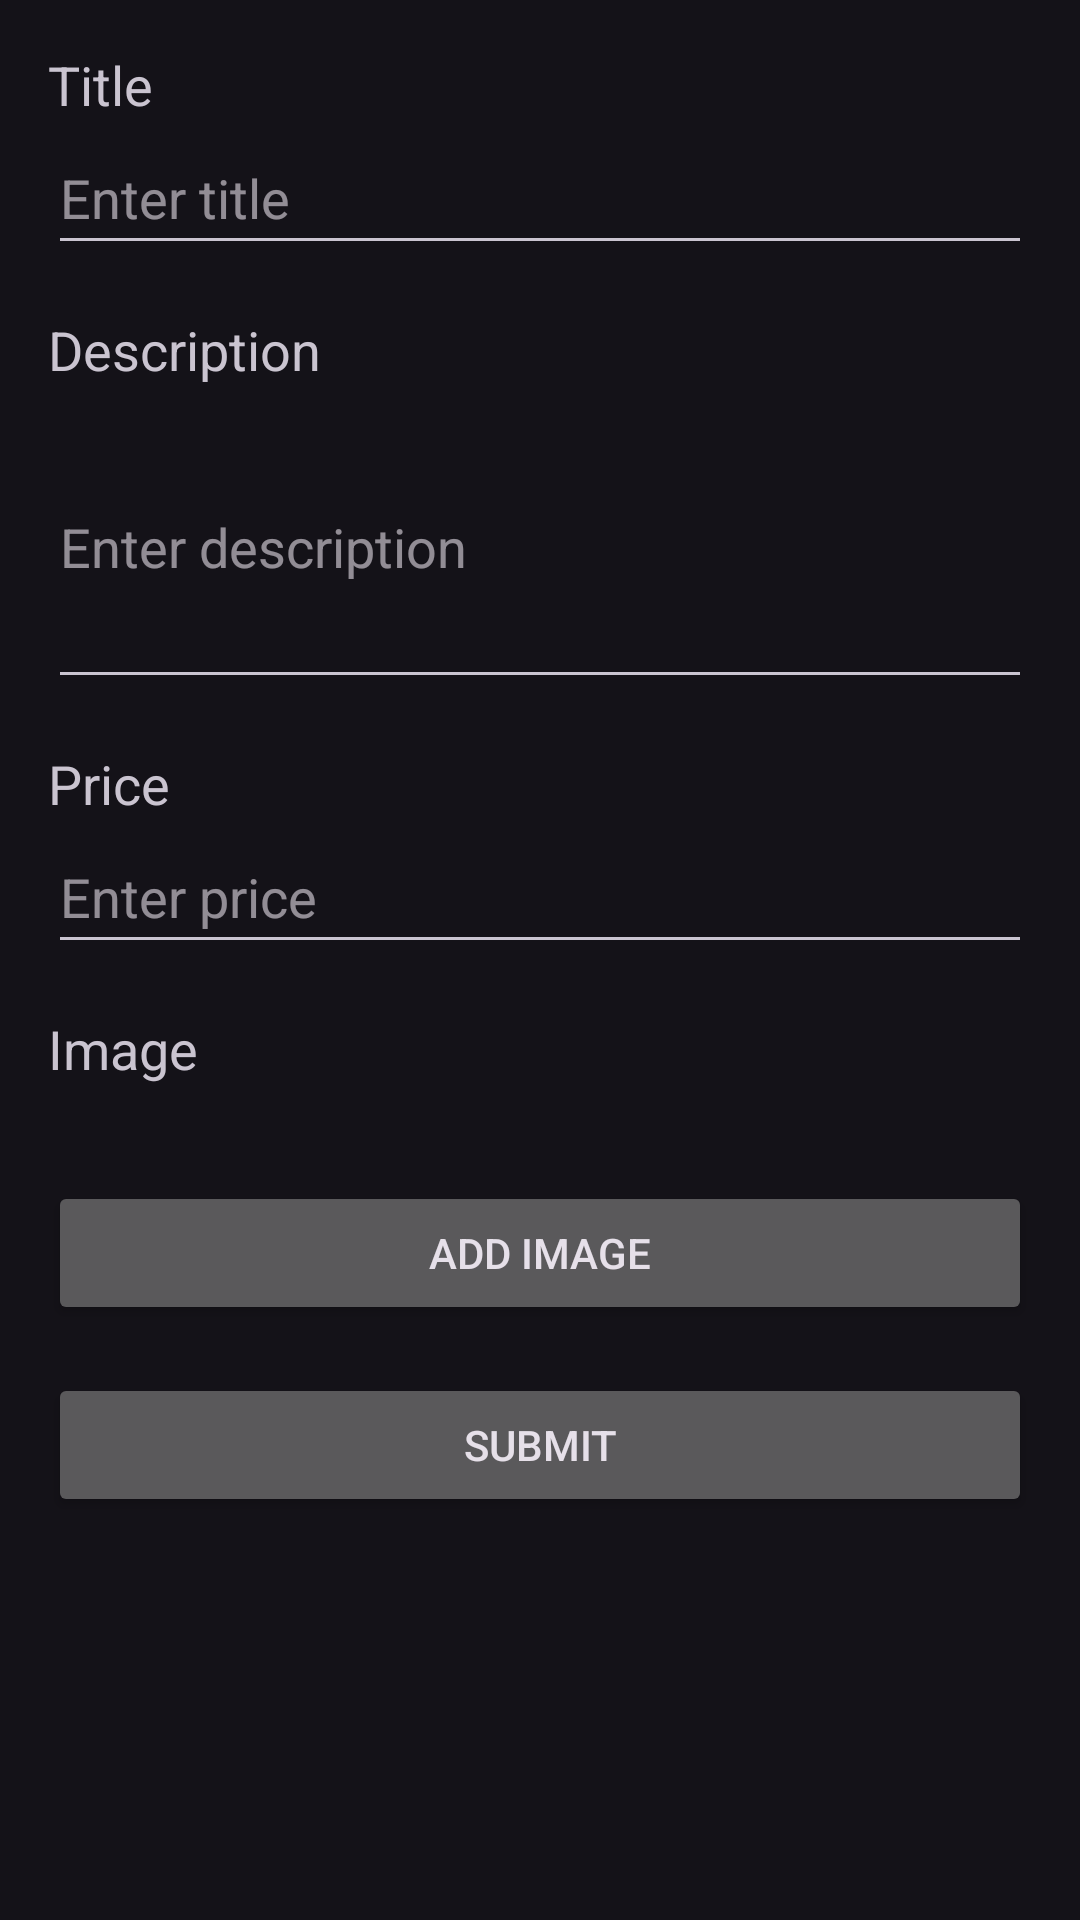

Produce the Android XML layout that renders to this screen, including the resource entries it uses.
<!-- AndroidManifest.xml: application theme Theme.Material3.Dark -->
<!-- res/layout/activity_post.xml -->
<?xml version="1.0" encoding="utf-8"?>
<RelativeLayout xmlns:android="http://schemas.android.com/apk/res/android"
    xmlns:tools="http://schemas.android.com/tools"
    android:id="@+id/layout_post_activity"
    android:layout_width="match_parent"
    android:layout_height="match_parent"
    tools:context=".Post">

    <ScrollView
        android:layout_width="match_parent"
        android:layout_height="wrap_content">

        <LinearLayout
            android:layout_width="match_parent"
            android:layout_height="wrap_content"
            android:orientation="vertical"
            android:padding="16dp">

            <TextView
                android:id="@+id/textViewTitle"
                android:layout_width="match_parent"
                android:layout_height="wrap_content"
                android:text="Title"
                android:textAppearance="?android:attr/textAppearanceMedium" />

            <EditText
                android:id="@+id/editTextTitle"
                android:layout_width="match_parent"
                android:layout_height="wrap_content"
                android:hint="Enter title"
                android:inputType="textCapWords"
                android:minHeight="48dp" />

            <TextView
                android:id="@+id/textViewDescription"
                android:layout_width="match_parent"
                android:layout_height="wrap_content"
                android:layout_marginTop="16dp"
                android:text="Description"
                android:textAppearance="?android:attr/textAppearanceMedium" />

            <EditText
                android:id="@+id/editTextDescription"
                android:layout_width="match_parent"
                android:layout_height="wrap_content"
                android:hint="Enter description"
                android:inputType="textMultiLine"
                android:lines="4" />

            <TextView
                android:id="@+id/textViewPrice"
                android:layout_width="match_parent"
                android:layout_height="wrap_content"
                android:layout_marginTop="16dp"
                android:text="Price"
                android:textAppearance="?android:attr/textAppearanceMedium" />

            <EditText
                android:id="@+id/editTextPrice"
                android:layout_width="match_parent"
                android:layout_height="wrap_content"
                android:hint="Enter price"
                android:inputType="numberDecimal"
                android:minHeight="48dp" />

            <TextView
                android:id="@+id/textViewImage"
                android:layout_width="match_parent"
                android:layout_height="wrap_content"
                android:layout_marginTop="16dp"
                android:text="Image"
                android:textAppearance="?android:attr/textAppearanceMedium" />

            <ImageView
                android:id="@+id/imageView"
                android:layout_width="match_parent"
                android:layout_height="wrap_content"
                android:layout_marginTop="16dp"
                android:adjustViewBounds="true"
                android:scaleType="centerCrop" />

            <Button
                android:id="@+id/buttonAddImage"
                android:layout_width="match_parent"
                android:layout_height="wrap_content"
                android:layout_marginTop="16dp"
                android:text="Add Image" />

            <Button
                android:id="@+id/buttonSubmit"
                android:layout_width="match_parent"
                android:layout_height="wrap_content"
                android:layout_marginTop="16dp"
                android:text="Submit" />

        </LinearLayout>

    </ScrollView>
</RelativeLayout>
<!-- resources referenced by this layout -->
<resources>

</resources>
